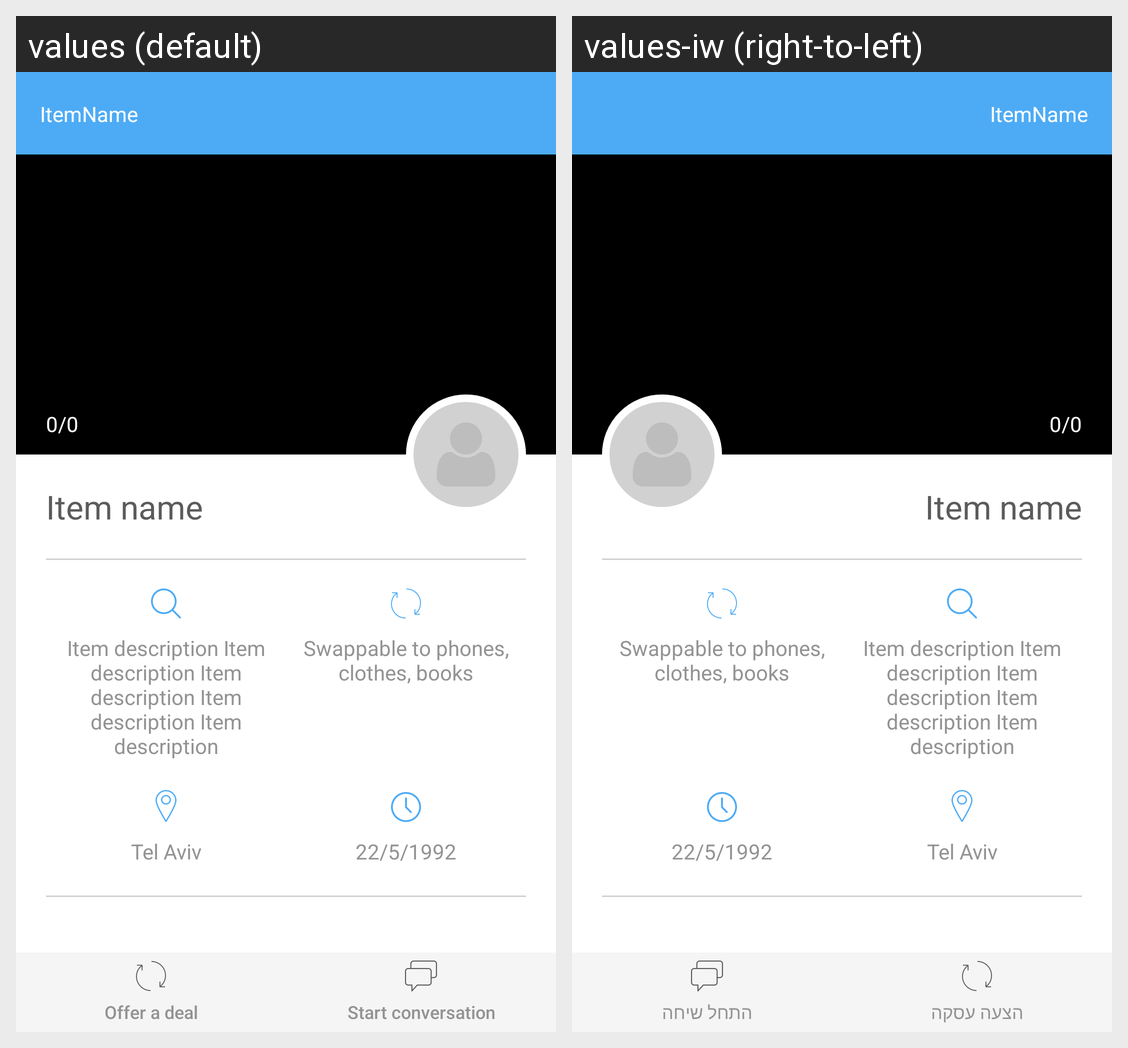

Translations of the strings shown on this Android screen, per locale in the grid:
Android screen res/layout/selected_ad_fragment.xml rendered under 2 locales, left to right: values (default), values-iw (right-to-left). Device: Nexus 5 (rendered at 1080×1920; each locale shown at half size, 540×960, under a caption strip naming it); theme AppTheme.
Strings drawn on this screen, with the default value and each locale's value (text and hints the layout hard-codes, and strings that could not be matched under every locale, appear in the picture but are not listed):

offer_deal
  values: Offer a deal
  values-iw: הצעה עסקה

start_conversation
  values: Start conversation
  values-iw: התחל שיחה
